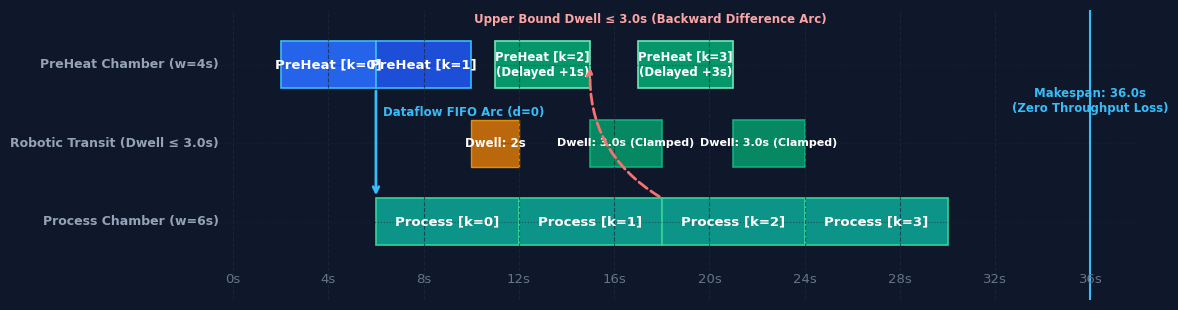
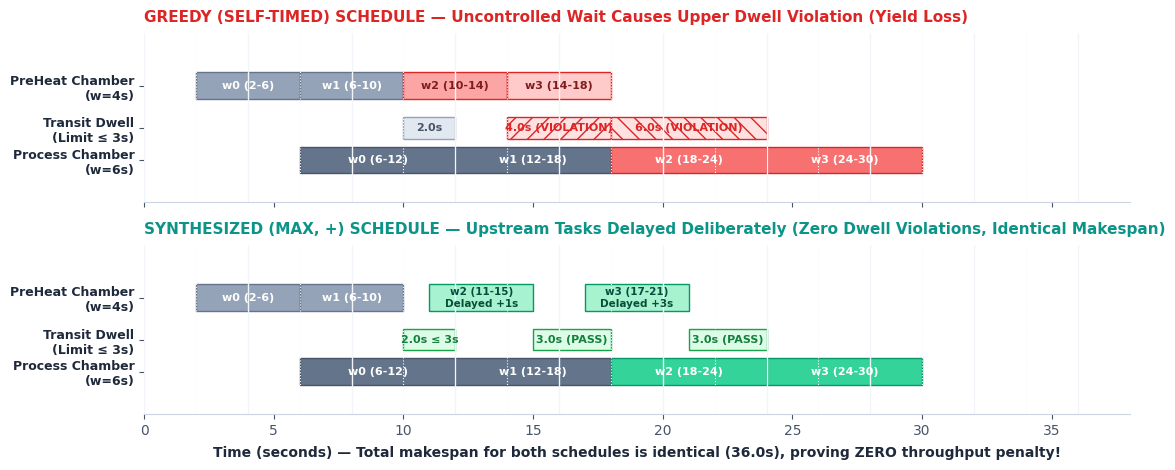
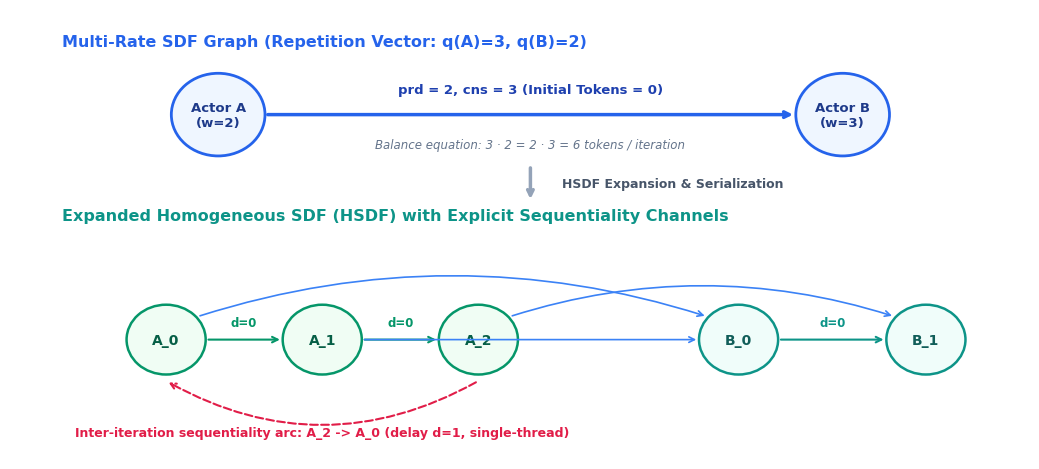
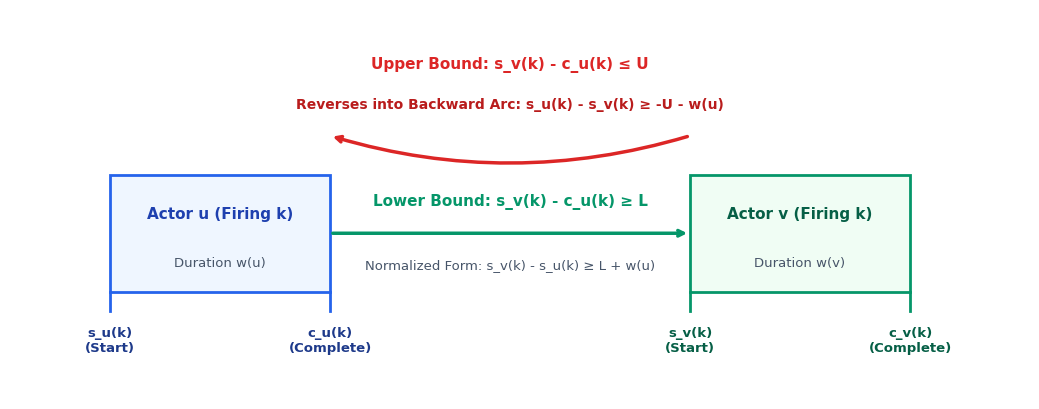
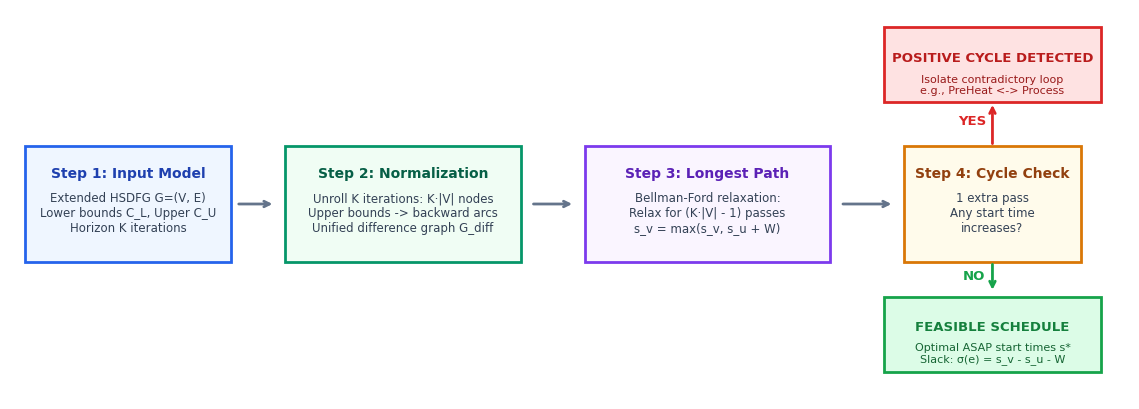
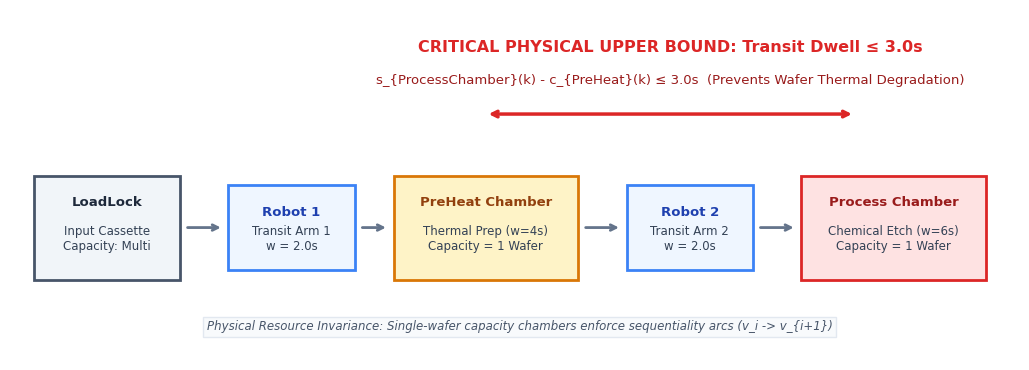
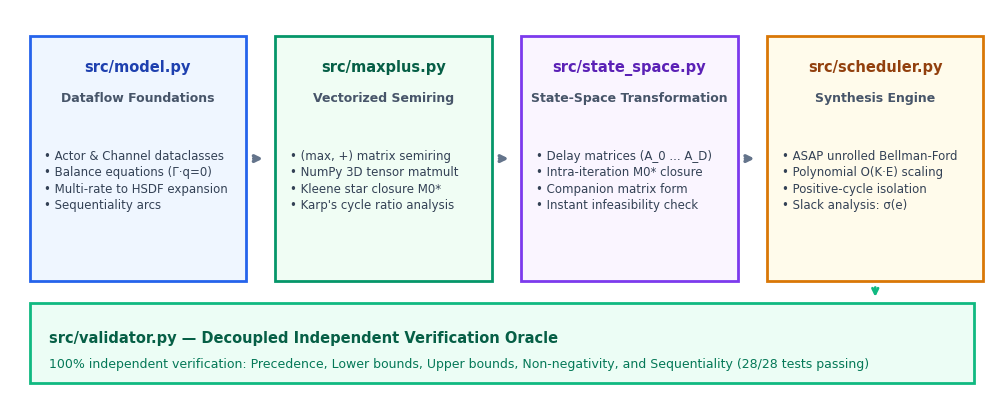
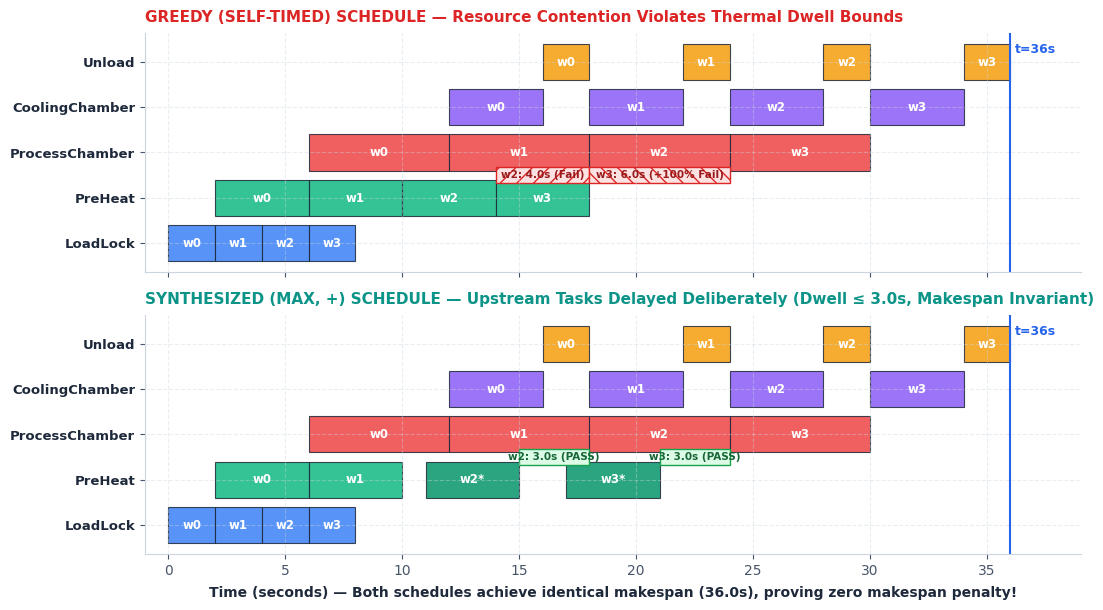

These charts were generated, in order, by the following Python code:
"""
Generate high-resolution, professionally art-directed diagrams for the Canva-style CS637 presentation.
All figures adhere to the Canva editorial aesthetic:
- Clean, open compositions with zero card repetition.
- Beautiful, harmonious color palette:
  - Deep Navy: #0F172A
  - Electric Blue: #2563EB
  - Emerald / Teal: #0D9488 / #059669
  - Crimson / Alert: #DC2626
  - Amber / Warning: #D97706
  - Neutral Slate: #475569 / #64748B
  - Divider / Surface: #E2E8F0 / #F8FAFC
- High resolution: 300 DPI vector-crisp output.
"""

import os
import matplotlib.pyplot as plt
import matplotlib.patches as patches
import numpy as np

OUTPUT_DIR = "figures_canva"
os.makedirs(OUTPUT_DIR, exist_ok=True)

# Set global matplotlib style
plt.rcParams['font.family'] = 'sans-serif'
plt.rcParams['font.sans-serif'] = ['Segoe UI', 'DejaVu Sans', 'Arial', 'Helvetica']
plt.rcParams['text.color'] = '#0F172A'
plt.rcParams['axes.labelcolor'] = '#0F172A'
plt.rcParams['xtick.color'] = '#475569'
plt.rcParams['ytick.color'] = '#475569'


def generate_title_graphic():
    """Generates an impressive, widescreen abstract dataflow timeline graphic for the title slide."""
    fig, ax = plt.subplots(figsize=(12.0, 3.2), dpi=300)
    fig.patch.set_facecolor('#0F172A')
    ax.set_facecolor('#0F172A')

    # Draw timeline grid ticks spanning full horizon (0 to 36s)
    for t in range(0, 38, 4):
        ax.axvline(t, color='#1E293B', linestyle='--', linewidth=0.8, alpha=0.7)
        ax.text(t, -0.45, f"{t}s", color='#64748B', fontsize=9.5, ha='center', va='top')

    # 3 distinct execution tracks: PreHeat (y=2.2), Robotic Transit (y=1.2), Process Chamber (y=0.2)
    tracks = [
        ("PreHeat Chamber (w=4s)", 2.2),
        ("Robotic Transit (Dwell ≤ 3.0s)", 1.2),
        ("Process Chamber (w=6s)", 0.2)
    ]
    for name, y in tracks:
        ax.text(-0.6, y, name, color='#94A3B8', fontsize=9, fontweight='bold', ha='right', va='center')
        ax.axhline(y, color='#1E293B', linestyle=':', linewidth=0.8, alpha=0.6)

    # Iteration 0 (k=0)
    # PreHeat: 2 to 6
    ax.add_patch(patches.Rectangle((2, 1.9), 4, 0.6, linewidth=1.2, edgecolor='#38BDF8', facecolor='#2563EB'))
    ax.text(4, 2.2, "PreHeat [k=0]", color='#FFFFFF', fontsize=9.5, fontweight='bold', ha='center', va='center')

    # Process: 6 to 12
    ax.add_patch(patches.Rectangle((6, -0.1), 6, 0.6, linewidth=1.2, edgecolor='#34D399', facecolor='#0D9488'))
    ax.text(9, 0.2, "Process [k=0]", color='#FFFFFF', fontsize=9.5, fontweight='bold', ha='center', va='center')

    # Iteration 1 (k=1)
    # PreHeat: 6 to 10
    ax.add_patch(patches.Rectangle((6, 1.9), 4, 0.6, linewidth=1.2, edgecolor='#38BDF8', facecolor='#1D4ED8'))
    ax.text(8, 2.2, "PreHeat [k=1]", color='#FFFFFF', fontsize=9.5, fontweight='bold', ha='center', va='center')

    # Dwell transit wait: 10 to 12 (2s)
    ax.add_patch(patches.Rectangle((10, 0.9), 2, 0.6, linewidth=1.0, edgecolor='#F59E0B', facecolor='#D97706', alpha=0.85))
    ax.text(11, 1.2, "Dwell: 2s", color='#FFFFFF', fontsize=8.5, fontweight='bold', ha='center', va='center')

    # Process: 12 to 18
    ax.add_patch(patches.Rectangle((12, -0.1), 6, 0.6, linewidth=1.2, edgecolor='#34D399', facecolor='#0D9488'))
    ax.text(15, 0.2, "Process [k=1]", color='#FFFFFF', fontsize=9.5, fontweight='bold', ha='center', va='center')

    # Iteration 2 (k=2) — Synthesized deliberate upstream delay!
    # PreHeat delayed to 11 to 15
    ax.add_patch(patches.Rectangle((11, 1.9), 4, 0.6, linewidth=1.2, edgecolor='#6EE7B7', facecolor='#059669'))
    ax.text(13, 2.2, "PreHeat [k=2]\n(Delayed +1s)", color='#FFFFFF', fontsize=8.5, fontweight='bold', ha='center', va='center')

    # Dwell transit: 15 to 18 (3.0s clamp!)
    ax.add_patch(patches.Rectangle((15, 0.9), 3, 0.6, linewidth=1.2, edgecolor='#10B981', facecolor='#059669', alpha=0.9))
    ax.text(16.5, 1.2, "Dwell: 3.0s (Clamped)", color='#FFFFFF', fontsize=8, fontweight='bold', ha='center', va='center')

    # Process: 18 to 24
    ax.add_patch(patches.Rectangle((18, -0.1), 6, 0.6, linewidth=1.2, edgecolor='#34D399', facecolor='#0D9488'))
    ax.text(21, 0.2, "Process [k=2]", color='#FFFFFF', fontsize=9.5, fontweight='bold', ha='center', va='center')

    # Iteration 3 (k=3) — Synthesized deliberate upstream delay!
    # PreHeat delayed to 17 to 21
    ax.add_patch(patches.Rectangle((17, 1.9), 4, 0.6, linewidth=1.2, edgecolor='#6EE7B7', facecolor='#059669'))
    ax.text(19, 2.2, "PreHeat [k=3]\n(Delayed +3s)", color='#FFFFFF', fontsize=8.5, fontweight='bold', ha='center', va='center')

    # Dwell transit: 21 to 24 (3.0s clamp!)
    ax.add_patch(patches.Rectangle((21, 0.9), 3, 0.6, linewidth=1.2, edgecolor='#10B981', facecolor='#059669', alpha=0.9))
    ax.text(22.5, 1.2, "Dwell: 3.0s (Clamped)", color='#FFFFFF', fontsize=8, fontweight='bold', ha='center', va='center')

    # Process: 24 to 30
    ax.add_patch(patches.Rectangle((24, -0.1), 6, 0.6, linewidth=1.2, edgecolor='#34D399', facecolor='#0D9488'))
    ax.text(27, 0.2, "Process [k=3]", color='#FFFFFF', fontsize=9.5, fontweight='bold', ha='center', va='center')

    # Forward Lower Bound annotation
    ax.annotate("", xy=(6, 0.5), xytext=(6, 1.9),
                arrowprops=dict(arrowstyle="->", color='#38BDF8', lw=2))
    ax.text(6.3, 1.55, "Dataflow FIFO Arc (d=0)", color='#38BDF8', fontsize=8.5, fontweight='bold')

    # Backward Upper Bound annotation on Iteration 2 (PreHeat k=2 completes at 15, Process k=2 starts at 18)
    ax.annotate("", xy=(15, 2.2), xytext=(18, 0.5),
                arrowprops=dict(arrowstyle="->", color='#F87171', lw=2,
                                connectionstyle="arc3,rad=-0.3", linestyle='--'))
    ax.text(17.5, 2.7, "Upper Bound Dwell ≤ 3.0s (Backward Difference Arc)",
            color='#FCA5A5', fontsize=8.5, fontweight='bold', ha='center', va='bottom')

    # End-of-schedule makespan marker
    ax.axvline(36, color='#38BDF8', linestyle='-', linewidth=1.5)
    ax.text(36, 1.6, "Makespan: 36.0s\n(Zero Throughput Loss)", color='#38BDF8', fontsize=8.5, fontweight='bold', ha='center')

    ax.set_xlim(-4.2, 38)
    ax.set_ylim(-0.8, 2.9)
    ax.axis('off')

    plt.tight_layout()
    out_path = os.path.join(OUTPUT_DIR, "fig_title_graphic.png")
    plt.savefig(out_path, dpi=300, facecolor=fig.get_facecolor(), edgecolor='none', bbox_inches='tight')
    plt.close()
    print(f"Generated {out_path}")


def generate_wafer_dwell_comparison():
    """Generates an accurate diagram matching code numbers for Greedy (violation) vs Synthesized (dwell clamp)."""
    fig, (ax1, ax2) = plt.subplots(2, 1, figsize=(11.5, 4.8), dpi=300, sharex=True)
    fig.patch.set_facecolor('#FFFFFF')

    for ax in (ax1, ax2):
        ax.set_facecolor('#FFFFFF')
        for t in range(0, 38, 4):
            ax.axvline(t, color='#F1F5F9', linestyle='-', linewidth=1.0)
            ax.axvline(t + 2, color='#F8FAFC', linestyle=':', linewidth=0.8)
        ax.set_ylim(-0.4, 2.8)
        ax.spines['top'].set_visible(False)
        ax.spines['right'].set_visible(False)
        ax.spines['left'].set_visible(False)
        ax.spines['bottom'].set_color('#CBD5E1')
        ax.set_yticks([0.4, 1.0, 1.8])
        ax.set_yticklabels(['Process Chamber\n(w=6s)', 'Transit Dwell\n(Limit ≤ 3s)', 'PreHeat Chamber\n(w=4s)'],
                           fontsize=9, fontweight='bold', color='#1E293B')

    # --- AX1: GREEDY EXECUTION ---
    ax1.set_title("GREEDY (SELF-TIMED) SCHEDULE — Uncontrolled Wait Causes Upper Dwell Violation (Yield Loss)",
                  fontsize=11, fontweight='bold', color='#DC2626', loc='left', pad=8)

    # PreHeat tasks: w0=2-6, w1=6-10, w2=10-14, w3=14-18
    ax1.barh(1.8, 4, left=2, height=0.5, color='#94A3B8', edgecolor='#64748B')
    ax1.text(4, 1.8, "w0 (2-6)", ha='center', va='center', color='#FFFFFF', fontweight='bold', fontsize=8)

    ax1.barh(1.8, 4, left=6, height=0.5, color='#94A3B8', edgecolor='#64748B')
    ax1.text(8, 1.8, "w1 (6-10)", ha='center', va='center', color='#FFFFFF', fontweight='bold', fontsize=8)

    ax1.barh(1.8, 4, left=10, height=0.5, color='#FCA5A5', edgecolor='#DC2626')
    ax1.text(12, 1.8, "w2 (10-14)", ha='center', va='center', color='#7F1D1D', fontweight='bold', fontsize=8)

    ax1.barh(1.8, 4, left=14, height=0.5, color='#FECACA', edgecolor='#DC2626')
    ax1.text(16, 1.8, "w3 (14-18)", ha='center', va='center', color='#7F1D1D', fontweight='bold', fontsize=8)

    # Dwell on Transit track (y=1.0)
    # w1 dwell: 10 to 12 (2s)
    ax1.barh(1.0, 2, left=10, height=0.4, color='#E2E8F0', edgecolor='#94A3B8')
    ax1.text(11, 1.0, "2.0s", ha='center', va='center', color='#475569', fontsize=8, fontweight='bold')

    # w2 dwell: 14 to 18 (4s) -> VIOLATION
    ax1.barh(1.0, 4, left=14, height=0.4, color='#FEE2E2', edgecolor='#DC2626', hatch='//')
    ax1.text(16, 1.0, "4.0s (VIOLATION)", ha='center', va='center', color='#DC2626', fontsize=8, fontweight='bold')

    # w3 dwell: 18 to 24 (6s) -> VIOLATION
    ax1.barh(1.0, 6, left=18, height=0.4, color='#FEE2E2', edgecolor='#DC2626', hatch='\\\\')
    ax1.text(21, 1.0, "6.0s (VIOLATION)", ha='center', va='center', color='#DC2626', fontsize=8, fontweight='bold')

    # Process tasks (w=6): w0=6-12, w1=12-18, w2=18-24, w3=24-30
    ax1.barh(0.4, 6, left=6, height=0.5, color='#64748B', edgecolor='#475569')
    ax1.text(9, 0.4, "w0 (6-12)", ha='center', va='center', color='#FFFFFF', fontweight='bold', fontsize=8)

    ax1.barh(0.4, 6, left=12, height=0.5, color='#64748B', edgecolor='#475569')
    ax1.text(15, 0.4, "w1 (12-18)", ha='center', va='center', color='#FFFFFF', fontweight='bold', fontsize=8)

    ax1.barh(0.4, 6, left=18, height=0.5, color='#F87171', edgecolor='#DC2626')
    ax1.text(21, 0.4, "w2 (18-24)", ha='center', va='center', color='#FFFFFF', fontweight='bold', fontsize=8)

    ax1.barh(0.4, 6, left=24, height=0.5, color='#F87171', edgecolor='#DC2626')
    ax1.text(27, 0.4, "w3 (24-30)", ha='center', va='center', color='#FFFFFF', fontweight='bold', fontsize=8)

    # --- AX2: SYNTHESIZED BOUNDED SCHEDULE ---
    ax2.set_title("SYNTHESIZED (MAX, +) SCHEDULE — Upstream Tasks Delayed Deliberately (Zero Dwell Violations, Identical Makespan)",
                  fontsize=11, fontweight='bold', color='#0D9488', loc='left', pad=8)

    # PreHeat tasks: w0=2-6, w1=6-10, w2=11-15 (DELAYED), w3=17-21 (DELAYED)
    ax2.barh(1.8, 4, left=2, height=0.5, color='#94A3B8', edgecolor='#64748B')
    ax2.text(4, 1.8, "w0 (2-6)", ha='center', va='center', color='#FFFFFF', fontweight='bold', fontsize=8)

    ax2.barh(1.8, 4, left=6, height=0.5, color='#94A3B8', edgecolor='#64748B')
    ax2.text(8, 1.8, "w1 (6-10)", ha='center', va='center', color='#FFFFFF', fontweight='bold', fontsize=8)

    ax2.barh(1.8, 4, left=11, height=0.5, color='#A7F3D0', edgecolor='#059669')
    ax2.text(13, 1.8, "w2 (11-15)\nDelayed +1s", ha='center', va='center', color='#064E3B', fontweight='bold', fontsize=7.5)

    ax2.barh(1.8, 4, left=17, height=0.5, color='#A7F3D0', edgecolor='#059669')
    ax2.text(19, 1.8, "w3 (17-21)\nDelayed +3s", ha='center', va='center', color='#064E3B', fontweight='bold', fontsize=7.5)

    # Dwell on Transit track (y=1.0)
    # w1 dwell: 10 to 12 (2s)
    ax2.barh(1.0, 2, left=10, height=0.4, color='#DCFCE7', edgecolor='#16A34A')
    ax2.text(11, 1.0, "2.0s ≤ 3s", ha='center', va='center', color='#15803D', fontsize=8, fontweight='bold')

    # w2 dwell: 15 to 18 (3s) -> CLAMPED TO LIMIT
    ax2.barh(1.0, 3, left=15, height=0.4, color='#DCFCE7', edgecolor='#16A34A')
    ax2.text(16.5, 1.0, "3.0s (PASS)", ha='center', va='center', color='#15803D', fontsize=8, fontweight='bold')

    # w3 dwell: 21 to 24 (3s) -> CLAMPED TO LIMIT
    ax2.barh(1.0, 3, left=21, height=0.4, color='#DCFCE7', edgecolor='#16A34A')
    ax2.text(22.5, 1.0, "3.0s (PASS)", ha='center', va='center', color='#15803D', fontsize=8, fontweight='bold')

    # Process tasks: w0=6-12, w1=12-18, w2=18-24, w3=24-30
    ax2.barh(0.4, 6, left=6, height=0.5, color='#64748B', edgecolor='#475569')
    ax2.text(9, 0.4, "w0 (6-12)", ha='center', va='center', color='#FFFFFF', fontweight='bold', fontsize=8)

    ax2.barh(0.4, 6, left=12, height=0.5, color='#64748B', edgecolor='#475569')
    ax2.text(15, 0.4, "w1 (12-18)", ha='center', va='center', color='#FFFFFF', fontweight='bold', fontsize=8)

    ax2.barh(0.4, 6, left=18, height=0.5, color='#34D399', edgecolor='#059669')
    ax2.text(21, 0.4, "w2 (18-24)", ha='center', va='center', color='#FFFFFF', fontweight='bold', fontsize=8)

    ax2.barh(0.4, 6, left=24, height=0.5, color='#34D399', edgecolor='#059669')
    ax2.text(27, 0.4, "w3 (24-30)", ha='center', va='center', color='#FFFFFF', fontweight='bold', fontsize=8)

    ax2.set_xlabel("Time (seconds) — Total makespan for both schedules is identical (36.0s), proving ZERO throughput penalty!",
                   fontsize=10, fontweight='bold', color='#1E293B', labelpad=6)
    ax2.set_xlim(0, 38)

    plt.tight_layout()
    out_path = os.path.join(OUTPUT_DIR, "fig_wafer_dwell_concept.png")
    plt.savefig(out_path, dpi=300, facecolor=fig.get_facecolor(), edgecolor='none', bbox_inches='tight')
    plt.close()
    print(f"Generated {out_path}")


def generate_multirate_expansion():
    """Generates a clean diagram showing Multi-Rate SDF to HSDF conversion with sequentiality, ZERO collisions."""
    fig, ax = plt.subplots(figsize=(10.5, 4.8), dpi=300)
    fig.patch.set_facecolor('#FFFFFF')
    ax.set_facecolor('#FFFFFF')

    # Top: Multi-Rate SDF
    ax.text(0.5, 4.4, "Multi-Rate SDF Graph (Repetition Vector: q(A)=3, q(B)=2)",
            fontsize=11.5, fontweight='bold', color='#2563EB')

    # Node A
    c_a = patches.Circle((2.0, 3.65), 0.45, facecolor='#EFF6FF', edgecolor='#2563EB', lw=2)
    ax.add_patch(c_a)
    ax.text(2.0, 3.65, "Actor A\n(w=2)", ha='center', va='center', fontweight='bold', color='#1E3A8A', fontsize=9.5)

    # Node B
    c_b = patches.Circle((8.0, 3.65), 0.45, facecolor='#EFF6FF', edgecolor='#2563EB', lw=2)
    ax.add_patch(c_b)
    ax.text(8.0, 3.65, "Actor B\n(w=3)", ha='center', va='center', fontweight='bold', color='#1E3A8A', fontsize=9.5)

    # Connecting Channel
    ax.annotate("", xy=(7.55, 3.65), xytext=(2.45, 3.65),
                arrowprops=dict(arrowstyle="->", color='#2563EB', lw=2.5))
    ax.text(5.0, 3.85, "prd = 2, cns = 3 (Initial Tokens = 0)", ha='center', va='bottom',
            color='#1E40AF', fontweight='bold', fontsize=9.5)
    ax.text(5.0, 3.4, "Balance equation: 3 · 2 = 2 · 3 = 6 tokens / iteration", ha='center', va='top',
            color='#64748B', fontsize=8.5, style='italic')

    # Divider Arrow
    ax.annotate("", xy=(5.0, 2.7), xytext=(5.0, 3.1),
                arrowprops=dict(arrowstyle="->", color='#94A3B8', lw=2.5))
    ax.text(5.3, 2.9, "HSDF Expansion & Serialization", va='center', color='#475569', fontweight='bold', fontsize=9)

    # Bottom: HSDF Equivalent Title placed high enough to avoid collision!
    ax.text(0.5, 2.5, "Expanded Homogeneous SDF (HSDF) with Explicit Sequentiality Channels",
            fontsize=11.5, fontweight='bold', color='#0D9488')

    # Replicated A nodes (A0, A1, A2) at y = 1.2
    a_pos = [(1.5, 1.2), (3.0, 1.2), (4.5, 1.2)]
    for idx, (x, y) in enumerate(a_pos):
        c = patches.Circle((x, y), 0.38, facecolor='#F0FDF4', edgecolor='#059669', lw=1.8)
        ax.add_patch(c)
        ax.text(x, y, f"A_{idx}", ha='center', va='center', fontweight='bold', color='#065F46', fontsize=10)

    # Sequentiality arcs between A instances
    for idx in range(2):
        x1, y1 = a_pos[idx]
        x2, y2 = a_pos[idx+1]
        ax.annotate("", xy=(x2 - 0.38, y2), xytext=(x1 + 0.38, y1),
                    arrowprops=dict(arrowstyle="->", color='#059669', lw=1.5))
        ax.text((x1 + x2)/2, y1 + 0.15, "d=0", color='#059669', fontsize=8.5, ha='center', fontweight='bold')

    # Replicated B nodes (B0, B1) at y = 1.2
    b_pos = [(7.0, 1.2), (8.8, 1.2)]
    for idx, (x, y) in enumerate(b_pos):
        c = patches.Circle((x, y), 0.38, facecolor='#F0FDFA', edgecolor='#0D9488', lw=1.8)
        ax.add_patch(c)
        ax.text(x, y, f"B_{idx}", ha='center', va='center', fontweight='bold', color='#115E59', fontsize=10)

    # Sequentiality arc between B instances
    ax.annotate("", xy=(b_pos[1][0] - 0.38, 1.2), xytext=(b_pos[0][0] + 0.38, 1.2),
                arrowprops=dict(arrowstyle="->", color='#0D9488', lw=1.5))
    ax.text((b_pos[0][0] + b_pos[1][0])/2, 1.35, "d=0", color='#0D9488', fontsize=8.5, ha='center', fontweight='bold')

    # Token distribution channels (curved shallowly to peak well below y=2.5!)
    ax.annotate("", xy=(b_pos[0][0] - 0.3, 1.45), xytext=(a_pos[0][0] + 0.3, 1.45),
                arrowprops=dict(arrowstyle="->", color='#3B82F6', lw=1.2, connectionstyle="arc3,rad=-0.16"))
    ax.annotate("", xy=(b_pos[0][0] - 0.38, 1.2), xytext=(a_pos[1][0] + 0.38, 1.2),
                arrowprops=dict(arrowstyle="->", color='#3B82F6', lw=1.2))
    ax.annotate("", xy=(b_pos[1][0] - 0.3, 1.45), xytext=(a_pos[2][0] + 0.3, 1.45),
                arrowprops=dict(arrowstyle="->", color='#3B82F6', lw=1.2, connectionstyle="arc3,rad=-0.16"))

    # Sequential feedback arc (v_{q-1} -> v_0 with d=1) curved below nodes
    ax.annotate("", xy=(a_pos[0][0], 0.75), xytext=(a_pos[2][0], 0.75),
                arrowprops=dict(arrowstyle="->", color='#E11D48', lw=1.5, connectionstyle="arc3,rad=-0.28", linestyle='--'))
    # Clean label below arc with safe margin
    ax.text((a_pos[0][0] + a_pos[2][0])/2, 0.15, "Inter-iteration sequentiality arc: A_2 -> A_0 (delay d=1, single-thread)",
            color='#E11D48', fontsize=9, ha='center', fontweight='bold')

    ax.set_xlim(0, 9.8)
    ax.set_ylim(-0.1, 4.8)
    ax.axis('off')

    plt.tight_layout()
    out_path = os.path.join(OUTPUT_DIR, "fig_multirate_hsdf.png")
    plt.savefig(out_path, dpi=300, facecolor=fig.get_facecolor(), edgecolor='none', bbox_inches='tight')
    plt.close()
    print(f"Generated {out_path}")


def generate_timing_bounds_math():
    """Generates an intuitive diagram showing Forward Lower Bounds and Backward Upper Bounds."""
    fig, ax = plt.subplots(figsize=(10.5, 4.2), dpi=300)
    fig.patch.set_facecolor('#FFFFFF')
    ax.set_facecolor('#FFFFFF')

    # Actor u
    rect_u = patches.Rectangle((1.0, 1.4), 2.2, 1.2, facecolor='#EFF6FF', edgecolor='#2563EB', lw=2)
    ax.add_patch(rect_u)
    ax.text(2.1, 2.2, "Actor u (Firing k)", ha='center', va='center', fontweight='bold', color='#1E40AF', fontsize=11)
    ax.text(2.1, 1.7, "Duration w(u)", ha='center', va='center', color='#475569', fontsize=9.5)
    ax.plot([1.0, 1.0], [1.2, 1.4], color='#2563EB', lw=2)
    ax.plot([3.2, 3.2], [1.2, 1.4], color='#2563EB', lw=2)
    ax.text(1.0, 1.05, "s_u(k)\n(Start)", ha='center', va='top', color='#1E3A8A', fontweight='bold', fontsize=9.5)
    ax.text(3.2, 1.05, "c_u(k)\n(Complete)", ha='center', va='top', color='#1E3A8A', fontweight='bold', fontsize=9.5)

    # Actor v
    rect_v = patches.Rectangle((6.8, 1.4), 2.2, 1.2, facecolor='#F0FDF4', edgecolor='#059669', lw=2)
    ax.add_patch(rect_v)
    ax.text(7.9, 2.2, "Actor v (Firing k)", ha='center', va='center', fontweight='bold', color='#065F46', fontsize=11)
    ax.text(7.9, 1.7, "Duration w(v)", ha='center', va='center', color='#475569', fontsize=9.5)
    ax.plot([6.8, 6.8], [1.2, 1.4], color='#059669', lw=2)
    ax.plot([9.0, 9.0], [1.2, 1.4], color='#059669', lw=2)
    ax.text(6.8, 1.05, "s_v(k)\n(Start)", ha='center', va='top', color='#065F46', fontweight='bold', fontsize=9.5)
    ax.text(9.0, 1.05, "c_v(k)\n(Complete)", ha='center', va='top', color='#065F46', fontweight='bold', fontsize=9.5)

    # Lower Bound Forward Arc (c_u -> s_v >= L)
    ax.annotate("", xy=(6.8, 2.0), xytext=(3.2, 2.0),
                arrowprops=dict(arrowstyle="->", color='#059669', lw=2.5))
    ax.text(5.0, 2.25, "Lower Bound: s_v(k) - c_u(k) ≥ L", ha='center', va='bottom',
            color='#059669', fontweight='bold', fontsize=11)
    ax.text(5.0, 1.75, "Normalized Form: s_v(k) - s_u(k) ≥ L + w(u)", ha='center', va='top',
            color='#475569', fontsize=9.5)

    # Upper Bound Backward Arc (s_v - c_u <= U => s_u - s_v >= -U - w(u))
    ax.annotate("", xy=(3.2, 3.0), xytext=(6.8, 3.0),
                arrowprops=dict(arrowstyle="->", color='#DC2626', lw=2.5,
                                connectionstyle="arc3,rad=-0.15"))
    ax.text(5.0, 3.65, "Upper Bound: s_v(k) - c_u(k) ≤ U", ha='center', va='bottom',
            color='#DC2626', fontweight='bold', fontsize=11)
    ax.text(5.0, 3.25, "Reverses into Backward Arc: s_u(k) - s_v(k) ≥ -U - w(u)", ha='center', va='bottom',
            color='#B91C1C', fontweight='bold', fontsize=10)

    ax.set_xlim(0, 10.2)
    ax.set_ylim(0.3, 4.3)
    ax.axis('off')

    plt.tight_layout()
    out_path = os.path.join(OUTPUT_DIR, "fig_timing_bounds_math.png")
    plt.savefig(out_path, dpi=300, facecolor=fig.get_facecolor(), edgecolor='none', bbox_inches='tight')
    plt.close()
    print(f"Generated {out_path}")


def generate_flowchart_synthesis():
    """Generates a modern algorithmic flowchart for ASAP Bellman-Ford synthesis & positive cycle detection."""
    fig, ax = plt.subplots(figsize=(11.5, 4.2), dpi=300)
    fig.patch.set_facecolor('#FFFFFF')
    ax.set_facecolor('#FFFFFF')

    steps = [
        ("Step 1: Input Model", "Extended HSDFG G=(V, E)\nLower bounds C_L, Upper C_U\nHorizon K iterations",
         1.2, 2.1, 2.1, 1.3, '#EFF6FF', '#2563EB', '#1E40AF'),
        ("Step 2: Normalization", "Unroll K iterations: K·|V| nodes\nUpper bounds -> backward arcs\nUnified difference graph G_diff",
         4.0, 2.1, 2.4, 1.3, '#F0FDF4', '#059669', '#065F46'),
        ("Step 3: Longest Path", "Bellman-Ford relaxation:\nRelax for (K·|V| - 1) passes\ns_v = max(s_v, s_u + W)",
         7.1, 2.1, 2.5, 1.3, '#FAF5FF', '#7C3AED', '#5B21B6'),
        ("Step 4: Cycle Check", "1 extra pass\nAny start time\nincreases?",
         10.0, 2.1, 1.8, 1.3, '#FFFBEB', '#D97706', '#92400E'),
    ]

    for title, desc, x, y, w, h, bg, border, tc in steps:
        rect = patches.Rectangle((x - w/2, y - h/2), w, h, facecolor=bg, edgecolor=border, lw=2)
        ax.add_patch(rect)
        ax.text(x, y + h/2 - 0.22, title, ha='center', va='top', fontweight='bold', color=tc, fontsize=10)
        ax.text(x, y - 0.1, desc, ha='center', va='center', color='#334155', fontsize=8.5)

    # Arrows between consecutive steps
    ax.annotate("", xy=(2.7, 2.1), xytext=(2.3, 2.1), arrowprops=dict(arrowstyle="->", color='#64748B', lw=2))
    ax.annotate("", xy=(5.75, 2.1), xytext=(5.3, 2.1), arrowprops=dict(arrowstyle="->", color='#64748B', lw=2))
    ax.annotate("", xy=(9.0, 2.1), xytext=(8.45, 2.1), arrowprops=dict(arrowstyle="->", color='#64748B', lw=2))

    # Branching from Cycle Check: NO (Feasible) -> Bottom
    rect_pass = patches.Rectangle((8.9, 0.2), 2.2, 0.85, facecolor='#DCFCE7', edgecolor='#16A34A', lw=2)
    ax.add_patch(rect_pass)
    ax.text(10.0, 0.72, "FEASIBLE SCHEDULE", ha='center', va='center', fontweight='bold', color='#15803D', fontsize=9.5)
    ax.text(10.0, 0.42, "Optimal ASAP start times s*\nSlack: σ(e) = s_v - s_u - W", ha='center', va='center', color='#166534', fontsize=8)

    ax.annotate("", xy=(10.0, 1.1), xytext=(10.0, 1.45),
                arrowprops=dict(arrowstyle="->", color='#16A34A', lw=2))
    ax.text(9.7, 1.25, "NO", color='#16A34A', fontweight='bold', fontsize=9.5)

    # YES (Infeasible) -> Top
    rect_fail = patches.Rectangle((8.9, 3.25), 2.2, 0.85, facecolor='#FEE2E2', edgecolor='#DC2626', lw=2)
    ax.add_patch(rect_fail)
    ax.text(10.0, 3.75, "POSITIVE CYCLE DETECTED", ha='center', va='center', fontweight='bold', color='#B91C1C', fontsize=9.5)
    ax.text(10.0, 3.45, "Isolate contradictory loop\ne.g., PreHeat <-> Process", ha='center', va='center', color='#991B1B', fontsize=8)

    ax.annotate("", xy=(10.0, 3.25), xytext=(10.0, 2.75),
                arrowprops=dict(arrowstyle="->", color='#DC2626', lw=2))
    ax.text(9.65, 3.0, "YES", color='#DC2626', fontweight='bold', fontsize=9.5)

    ax.set_xlim(0, 11.4)
    ax.set_ylim(-0.1, 4.3)
    ax.axis('off')

    plt.tight_layout()
    out_path = os.path.join(OUTPUT_DIR, "fig_flowchart_synthesis.png")
    plt.savefig(out_path, dpi=300, facecolor=fig.get_facecolor(), edgecolor='none', bbox_inches='tight')
    plt.close()
    print(f"Generated {out_path}")


def generate_cluster_tool_workflow():
    """Generates an architectural diagram of the semiconductor cluster tool with clear separation."""
    fig, ax = plt.subplots(figsize=(10.5, 3.8), dpi=300)
    fig.patch.set_facecolor('#FFFFFF')
    ax.set_facecolor('#FFFFFF')

    # Top: Critical Upper Bound Label
    ax.text(6.8, 3.3, "CRITICAL PHYSICAL UPPER BOUND: Transit Dwell ≤ 3.0s", ha='center', va='center',
            fontweight='bold', color='#DC2626', fontsize=11.5)
    ax.text(6.8, 2.95, "s_{ProcessChamber}(k) - c_{PreHeat}(k) ≤ 3.0s  (Prevents Wafer Thermal Degradation)",
            ha='center', va='center', color='#991B1B', fontsize=9.5)

    # Double-headed arrow below the text with clear spacing
    ax.annotate("", xy=(8.7, 2.6), xytext=(4.9, 2.6),
                arrowprops=dict(arrowstyle="<->", color='#DC2626', lw=2.5))

    stages = [
        ("LoadLock", "Input Cassette\nCapacity: Multi", 1.0, 1.4, 1.5, 1.1, '#F1F5F9', '#475569', '#1E293B'),
        ("Robot 1", "Transit Arm 1\nw = 2.0s", 2.9, 1.4, 1.3, 0.9, '#EFF6FF', '#3B82F6', '#1E40AF'),
        ("PreHeat Chamber", "Thermal Prep (w=4s)\nCapacity = 1 Wafer", 4.9, 1.4, 1.9, 1.1, '#FEF3C7', '#D97706', '#92400E'),
        ("Robot 2", "Transit Arm 2\nw = 2.0s", 7.0, 1.4, 1.3, 0.9, '#EFF6FF', '#3B82F6', '#1E40AF'),
        ("Process Chamber", "Chemical Etch (w=6s)\nCapacity = 1 Wafer", 9.1, 1.4, 1.9, 1.1, '#FEE2E2', '#DC2626', '#991B1B'),
    ]

    for title, desc, x, y, w, h, bg, border, tc in stages:
        rect = patches.Rectangle((x - w/2, y - h/2), w, h, facecolor=bg, edgecolor=border, lw=2)
        ax.add_patch(rect)
        ax.text(x, y + h/2 - 0.22, title, ha='center', va='top', fontweight='bold', color=tc, fontsize=9.5)
        ax.text(x, y - 0.12, desc, ha='center', va='center', color='#334155', fontsize=8.5)

    # Connecting arrows
    ax.annotate("", xy=(2.2, 1.4), xytext=(1.8, 1.4), arrowprops=dict(arrowstyle="->", color='#64748B', lw=2))
    ax.annotate("", xy=(3.9, 1.4), xytext=(3.6, 1.4), arrowprops=dict(arrowstyle="->", color='#64748B', lw=2))
    ax.annotate("", xy=(6.3, 1.4), xytext=(5.9, 1.4), arrowprops=dict(arrowstyle="->", color='#64748B', lw=2))
    ax.annotate("", xy=(8.1, 1.4), xytext=(7.7, 1.4), arrowprops=dict(arrowstyle="->", color='#64748B', lw=2))

    # Resource Contention note at bottom
    ax.text(5.25, 0.35, "Physical Resource Invariance: Single-wafer capacity chambers enforce sequentiality arcs (v_i -> v_{i+1})",
            ha='center', va='center', color='#475569', fontsize=8.5, style='italic',
            bbox=dict(boxstyle='square,pad=0.3', facecolor='#F8FAFC', edgecolor='#E2E8F0', lw=1))

    ax.set_xlim(0, 10.4)
    ax.set_ylim(0.0, 3.7)
    ax.axis('off')

    plt.tight_layout()
    out_path = os.path.join(OUTPUT_DIR, "fig_cluster_tool_workflow.png")
    plt.savefig(out_path, dpi=300, facecolor=fig.get_facecolor(), edgecolor='none', bbox_inches='tight')
    plt.close()
    print(f"Generated {out_path}")


def generate_architecture_diagram():
    """Generates a clean software architecture diagram for Slide 9."""
    fig, ax = plt.subplots(figsize=(10.5, 4.2), dpi=300)
    fig.patch.set_facecolor('#FFFFFF')
    ax.set_facecolor('#FFFFFF')

    modules = [
        ("src/model.py", "Dataflow Foundations",
         "• Actor & Channel dataclasses\n• Balance equations (Γ·q=0)\n• Multi-rate to HSDF expansion\n• Sequentiality arcs",
         1.3, 2.2, 2.2, 2.3, '#EFF6FF', '#2563EB', '#1E40AF'),
        ("src/maxplus.py", "Vectorized Semiring",
         "• (max, +) matrix semiring\n• NumPy 3D tensor matmult\n• Kleene star closure M0*\n• Karp's cycle ratio analysis",
         3.8, 2.2, 2.2, 2.3, '#F0FDF4', '#059669', '#065F46'),
        ("src/state_space.py", "State-Space Transformation",
         "• Delay matrices (A_0 ... A_D)\n• Intra-iteration M0* closure\n• Companion matrix form\n• Instant infeasibility check",
         6.3, 2.2, 2.2, 2.3, '#FAF5FF', '#7C3AED', '#5B21B6'),
        ("src/scheduler.py", "Synthesis Engine",
         "• ASAP unrolled Bellman-Ford\n• Polynomial O(K·E) scaling\n• Positive-cycle isolation\n• Slack analysis: σ(e)",
         8.8, 2.2, 2.2, 2.3, '#FFFBEB', '#D97706', '#92400E'),
    ]

    for filename, subtitle, desc, x, y, w, h, bg, border, tc in modules:
        rect = patches.Rectangle((x - w/2, y - h/2), w, h, facecolor=bg, edgecolor=border, lw=2)
        ax.add_patch(rect)
        ax.text(x, y + h/2 - 0.22, filename, ha='center', va='top', fontweight='bold', color=tc, fontsize=10.5)
        ax.text(x, y + h/2 - 0.52, subtitle, ha='center', va='top', color='#475569', fontsize=9, fontweight='bold')
        ax.text(x - w/2 + 0.15, y - 0.2, desc, ha='left', va='center', color='#334155', fontsize=8.5, linespacing=1.35)

    # Connecting pipeline arrows
    ax.annotate("", xy=(2.6, 2.2), xytext=(2.45, 2.2), arrowprops=dict(arrowstyle="->", color='#64748B', lw=2.5))
    ax.annotate("", xy=(5.1, 2.2), xytext=(4.95, 2.2), arrowprops=dict(arrowstyle="->", color='#64748B', lw=2.5))
    ax.annotate("", xy=(7.6, 2.2), xytext=(7.45, 2.2), arrowprops=dict(arrowstyle="->", color='#64748B', lw=2.5))

    # Bottom Full-Width Bar: src/validator.py
    rect_val = patches.Rectangle((0.2, 0.1), 9.6, 0.75, facecolor='#ECFDF5', edgecolor='#10B981', lw=2)
    ax.add_patch(rect_val)
    ax.text(0.4, 0.48, "src/validator.py — Decoupled Independent Verification Oracle", fontweight='bold', color='#065F46', fontsize=10.5)
    ax.text(0.4, 0.25, "100% independent verification: Precedence, Lower bounds, Upper bounds, Non-negativity, and Sequentiality (28/28 tests passing)",
            color='#047857', fontsize=9)

    # Arrows from scheduler to validator
    ax.annotate("", xy=(8.8, 0.88), xytext=(8.8, 1.02), arrowprops=dict(arrowstyle="->", color='#10B981', lw=2))

    ax.set_xlim(0, 10.0)
    ax.set_ylim(-0.05, 3.6)
    ax.axis('off')

    plt.tight_layout()
    out_path = os.path.join(OUTPUT_DIR, "fig_architecture.png")
    plt.savefig(out_path, dpi=300, facecolor=fig.get_facecolor(), edgecolor='none', bbox_inches='tight')
    plt.close()
    print(f"Generated {out_path}")


def generate_canva_gantt():
    """Generates a dedicated, publication-quality Canva Gantt comparison chart for Slide 12 with verified labels."""
    fig, (ax0, ax1) = plt.subplots(2, 1, figsize=(11.0, 6.2), dpi=300, sharex=True)
    fig.patch.set_facecolor('#FFFFFF')

    actor_names = ["LoadLock", "PreHeat", "ProcessChamber", "CoolingChamber", "Unload"]
    colors = ["#3B82F6", "#10B981", "#EF4444", "#8B5CF6", "#F59E0B"]
    K = 4

    # 1. Greedy Execution Data (from run_experiments.py)
    # LoadLock: 0-2, 2-4, 4-6, 6-8
    # PreHeat: 2-6, 6-10, 10-14, 14-18
    # Process: 6-12, 12-18, 18-24, 24-30
    # Cooling: 12-16, 18-22, 24-28, 30-34
    # Unload: 16-18, 22-24, 28-30, 34-36
    greedy_starts = [
        [0, 2, 4, 6],       # LoadLock (dur=2)
        [2, 6, 10, 14],     # PreHeat (dur=4)
        [6, 12, 18, 24],    # Process (dur=6)
        [12, 18, 24, 30],   # Cooling (dur=4)
        [16, 22, 28, 34]    # Unload (dur=2)
    ]
    durations = [2.0, 4.0, 6.0, 4.0, 2.0]

    # 2. Synthesized Schedule Data (from run_experiments.py)
    # LoadLock: 0-2, 2-4, 4-6, 6-8
    # PreHeat: 2-6, 6-10, 11-15 (del), 17-21 (del)
    # Process: 6-12, 12-18, 18-24, 24-30
    # Cooling: 12-16, 18-22, 24-28, 30-34
    # Unload: 16-18, 22-24, 28-30, 34-36
    synth_starts = [
        [0, 2, 4, 6],       # LoadLock
        [2, 6, 11, 17],     # PreHeat (deliberate delay on w2 and w3!)
        [6, 12, 18, 24],    # Process
        [12, 18, 24, 30],   # Cooling
        [16, 22, 28, 34]    # Unload
    ]

    for ax in (ax0, ax1):
        ax.set_facecolor('#FFFFFF')
        ax.set_yticks(range(5))
        ax.set_yticklabels(actor_names, fontsize=9.5, fontweight='bold', color='#1E293B')
        ax.grid(True, linestyle="--", alpha=0.4, color='#CBD5E1')
        ax.spines['top'].set_visible(False)
        ax.spines['right'].set_visible(False)
        ax.spines['left'].set_color('#CBD5E1')
        ax.spines['bottom'].set_color('#CBD5E1')

    # AX0: Greedy Schedule
    ax0.set_title("GREEDY (SELF-TIMED) SCHEDULE — Resource Contention Violates Thermal Dwell Bounds",
                  fontsize=11, fontweight='bold', color='#DC2626', loc='left', pad=8)
    for aid in range(5):
        dur = durations[aid]
        for k in range(K):
            st = greedy_starts[aid][k]
            ax0.barh(aid, dur, left=st, color=colors[aid], edgecolor='#1E293B', linewidth=0.8, alpha=0.85)
            ax0.text(st + dur/2, aid, f"w{k}", ha="center", va="center", color="white", fontsize=8.5, fontweight='bold')

    # Highlight Greedy Dwell Violations in the transit gap between PreHeat (y=1) and ProcessChamber (y=2)
    # Wafer 2 dwell: 14 to 18 (4.0s -> 33% violation)
    ax0.barh(1.5, 4, left=14, height=0.35, color='#FEE2E2', edgecolor='#DC2626', hatch='//')
    ax0.text(16, 1.5, "w2: 4.0s (Fail)", color='#991B1B', fontsize=7.5, fontweight='bold', ha='center', va='center')

    # Wafer 3 dwell: 18 to 24 (6.0s -> 100% violation!)
    ax0.barh(1.5, 6, left=18, height=0.35, color='#FEE2E2', edgecolor='#DC2626', hatch='\\\\')
    ax0.text(21, 1.5, "w3: 6.0s (+100% Fail)", color='#991B1B', fontsize=7.5, fontweight='bold', ha='center', va='center')

    # AX1: Synthesized Schedule
    ax1.set_title("SYNTHESIZED (MAX, +) SCHEDULE — Upstream Tasks Delayed Deliberately (Dwell ≤ 3.0s, Makespan Invariant)",
                  fontsize=11, fontweight='bold', color='#0D9488', loc='left', pad=8)
    for aid in range(5):
        dur = durations[aid]
        for k in range(K):
            st = synth_starts[aid][k]
            # Highlight delayed tasks
            is_delayed = (aid == 1 and k in (2, 3))
            c = '#059669' if is_delayed else colors[aid]
            ax1.barh(aid, dur, left=st, color=c, edgecolor='#1E293B', linewidth=0.8, alpha=0.85)
            lbl = f"w{k}" + ("*" if is_delayed else "")
            ax1.text(st + dur/2, aid, lbl, ha="center", va="center", color="white", fontsize=8.5, fontweight='bold')

    # Highlight Synthesized Clamping in the transit gap
    # Wafer 2: PreHeat ends at 15, Process starts at 18 -> Dwell = 3.0s
    ax1.barh(1.5, 3, left=15, height=0.35, color='#DCFCE7', edgecolor='#16A34A')
    ax1.text(16.5, 1.5, "w2: 3.0s (PASS)", color='#166534', fontsize=7.5, fontweight='bold', ha='center', va='center')

    # Wafer 3: PreHeat ends at 21, Process starts at 24 -> Dwell = 3.0s
    ax1.barh(1.5, 3, left=21, height=0.35, color='#DCFCE7', edgecolor='#16A34A')
    ax1.text(22.5, 1.5, "w3: 3.0s (PASS)", color='#166534', fontsize=7.5, fontweight='bold', ha='center', va='center')

    # End makespan line at 36s
    for ax in (ax0, ax1):
        ax.axvline(36, color='#2563EB', linestyle='-', linewidth=1.5)
        ax.text(36.2, 4.2, "t=36s", color='#2563EB', fontsize=9, fontweight='bold')

    ax1.set_xlabel("Time (seconds) — Both schedules achieve identical makespan (36.0s), proving zero makespan penalty!",
                   fontsize=10, fontweight='bold', color='#1E293B', labelpad=6)
    ax1.set_xlim(-1, 39)

    plt.tight_layout()
    out_path = os.path.join(OUTPUT_DIR, "fig_gantt_canva.png")
    plt.savefig(out_path, dpi=300, facecolor=fig.get_facecolor(), edgecolor='none', bbox_inches='tight')
    plt.close()
    print(f"Generated {out_path}")


if __name__ == '__main__':
    generate_title_graphic()
    generate_wafer_dwell_comparison()
    generate_multirate_expansion()
    generate_timing_bounds_math()
    generate_flowchart_synthesis()
    generate_cluster_tool_workflow()
    generate_architecture_diagram()
    generate_canva_gantt()
    print("All Canva diagrams regenerated successfully.")
